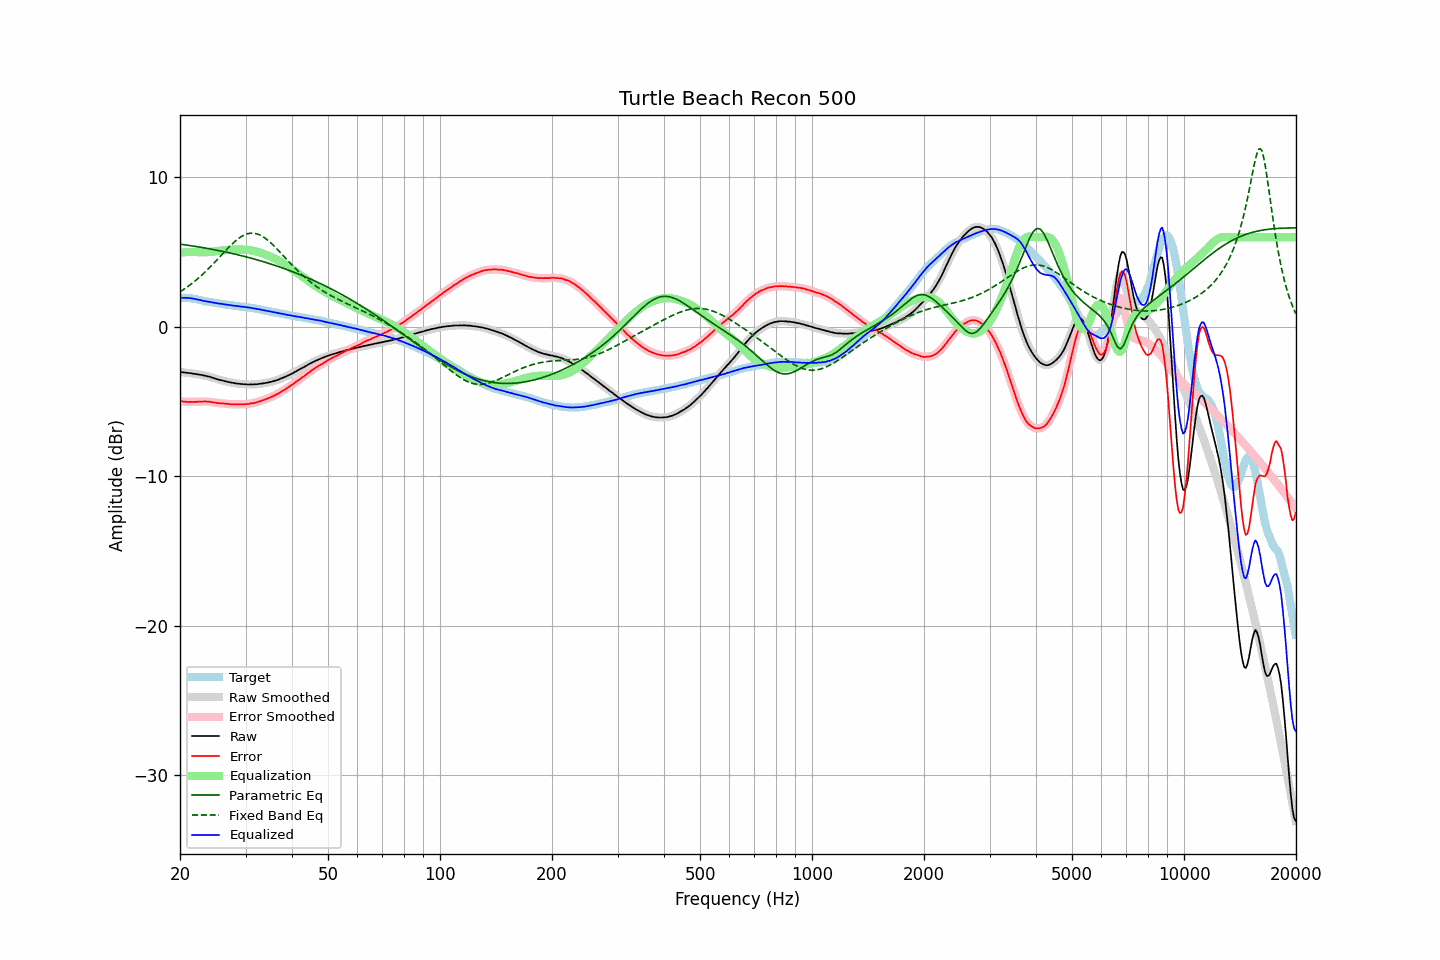

The data file committed next to this chart (first rows):
frequency, raw, error, smoothed, error_smoothed, equalization, parametric_eq, fixed_band_eq, equalized_raw, equalized_smoothed, target
20.00, -3.01, -4.96, -3.01, -4.96, 4.96, 5.54, 2.35, 1.95, 1.95, 1.95
20.20, -3.02, -4.97, -3.03, -4.98, 4.98, 5.53, 2.42, 1.95, 1.95, 1.95
20.40, -3.04, -4.99, -3.04, -4.99, 4.99, 5.51, 2.49, 1.95, 1.95, 1.95
20.61, -3.05, -5.00, -3.05, -5.00, 5.00, 5.50, 2.56, 1.95, 1.95, 1.95
20.81, -3.06, -5.01, -3.07, -5.01, 5.01, 5.48, 2.63, 1.94, 1.94, 1.95
21.02, -3.08, -5.03, -3.08, -5.02, 5.01, 5.46, 2.71, 1.93, 1.94, 1.95
21.23, -3.08, -5.01, -3.09, -5.02, 5.02, 5.45, 2.79, 1.93, 1.93, 1.93
21.44, -3.10, -5.02, -3.11, -5.02, 5.02, 5.43, 2.87, 1.92, 1.92, 1.92
21.66, -3.12, -5.02, -3.12, -5.02, 5.02, 5.42, 2.96, 1.90, 1.90, 1.90
21.87, -3.14, -5.02, -3.14, -5.02, 5.02, 5.40, 3.04, 1.87, 1.88, 1.87
22.09, -3.15, -5.02, -3.16, -5.02, 5.01, 5.38, 3.13, 1.86, 1.85, 1.86
22.31, -3.17, -5.01, -3.17, -5.01, 5.01, 5.36, 3.22, 1.83, 1.83, 1.83
22.54, -3.19, -5.01, -3.19, -5.00, 5.00, 5.35, 3.32, 1.81, 1.81, 1.81
22.76, -3.20, -5.00, -3.21, -5.00, 5.00, 5.33, 3.41, 1.79, 1.79, 1.79
22.99, -3.23, -4.99, -3.23, -4.99, 4.99, 5.31, 3.51, 1.76, 1.76, 1.76
23.22, -3.25, -4.98, -3.25, -4.99, 4.99, 5.29, 3.61, 1.74, 1.74, 1.73
23.45, -3.27, -4.98, -3.28, -4.99, 4.99, 5.27, 3.71, 1.72, 1.72, 1.71
23.69, -3.30, -5.00, -3.30, -4.99, 5.00, 5.25, 3.82, 1.70, 1.70, 1.70
23.92, -3.32, -5.00, -3.33, -5.01, 5.01, 5.23, 3.93, 1.69, 1.68, 1.68
24.16, -3.35, -5.02, -3.36, -5.02, 5.02, 5.21, 4.03, 1.67, 1.66, 1.67
24.40, -3.39, -5.04, -3.39, -5.04, 5.04, 5.19, 4.14, 1.64, 1.65, 1.65
24.65, -3.42, -5.05, -3.43, -5.05, 5.05, 5.17, 4.26, 1.63, 1.62, 1.63
24.89, -3.46, -5.07, -3.46, -5.07, 5.07, 5.15, 4.37, 1.60, 1.60, 1.60
25.14, -3.49, -5.09, -3.49, -5.09, 5.08, 5.13, 4.49, 1.59, 1.59, 1.59
25.39, -3.52, -5.10, -3.52, -5.10, 5.09, 5.11, 4.60, 1.57, 1.57, 1.57
25.65, -3.55, -5.12, -3.55, -5.11, 5.11, 5.09, 4.72, 1.55, 1.55, 1.56
25.91, -3.57, -5.10, -3.58, -5.12, 5.12, 5.07, 4.83, 1.54, 1.54, 1.53
26.16, -3.60, -5.12, -3.60, -5.12, 5.13, 5.04, 4.95, 1.52, 1.52, 1.52
26.43, -3.63, -5.14, -3.63, -5.13, 5.14, 5.02, 5.06, 1.51, 1.51, 1.51
26.69, -3.65, -5.14, -3.66, -5.15, 5.15, 5.00, 5.18, 1.50, 1.49, 1.49
26.96, -3.68, -5.16, -3.68, -5.16, 5.16, 4.98, 5.29, 1.47, 1.48, 1.48
27.23, -3.70, -5.17, -3.71, -5.17, 5.17, 4.95, 5.40, 1.46, 1.46, 1.46
27.50, -3.73, -5.19, -3.73, -5.18, 5.17, 4.93, 5.50, 1.44, 1.45, 1.45
27.77, -3.74, -5.18, -3.75, -5.18, 5.18, 4.90, 5.61, 1.43, 1.43, 1.43
28.05, -3.76, -5.18, -3.77, -5.18, 5.18, 4.88, 5.70, 1.42, 1.42, 1.42
28.33, -3.78, -5.18, -3.78, -5.18, 5.18, 4.85, 5.79, 1.40, 1.40, 1.40
28.62, -3.79, -5.18, -3.80, -5.18, 5.18, 4.83, 5.88, 1.39, 1.39, 1.39
28.90, -3.80, -5.18, -3.81, -5.18, 5.18, 4.80, 5.96, 1.38, 1.38, 1.38
29.19, -3.82, -5.18, -3.82, -5.18, 5.18, 4.77, 6.03, 1.36, 1.36, 1.35
29.48, -3.82, -5.18, -3.83, -5.18, 5.18, 4.75, 6.10, 1.35, 1.35, 1.35
29.78, -3.83, -5.17, -3.83, -5.17, 5.17, 4.72, 6.15, 1.34, 1.34, 1.34
30.08, -3.83, -5.16, -3.84, -5.17, 5.16, 4.69, 6.20, 1.33, 1.32, 1.33
30.38, -3.85, -5.16, -3.85, -5.16, 5.16, 4.66, 6.23, 1.30, 1.31, 1.31
30.68, -3.85, -5.15, -3.85, -5.14, 5.14, 4.64, 6.26, 1.29, 1.29, 1.29
30.99, -3.84, -5.12, -3.85, -5.13, 5.13, 4.61, 6.27, 1.28, 1.27, 1.27
31.30, -3.85, -5.11, -3.85, -5.11, 5.11, 4.58, 6.27, 1.25, 1.26, 1.26
31.61, -3.84, -5.09, -3.84, -5.09, 5.09, 4.55, 6.27, 1.24, 1.24, 1.25
31.93, -3.83, -5.06, -3.84, -5.06, 5.06, 4.52, 6.25, 1.23, 1.22, 1.23
32.24, -3.83, -5.03, -3.83, -5.03, 5.03, 4.49, 6.22, 1.20, 1.20, 1.19
32.57, -3.81, -4.99, -3.82, -5.00, 5.00, 4.46, 6.18, 1.19, 1.18, 1.18
32.89, -3.80, -4.97, -3.80, -4.96, 4.97, 4.42, 6.13, 1.16, 1.16, 1.17
33.22, -3.78, -4.92, -3.79, -4.93, 4.93, 4.39, 6.07, 1.15, 1.14, 1.14
33.55, -3.77, -4.90, -3.77, -4.89, 4.89, 4.36, 6.01, 1.12, 1.12, 1.12
33.89, -3.75, -4.85, -3.75, -4.85, 4.85, 4.33, 5.93, 1.10, 1.10, 1.10
34.23, -3.73, -4.81, -3.73, -4.81, 4.81, 4.29, 5.85, 1.08, 1.08, 1.08
34.57, -3.71, -4.77, -3.71, -4.77, 4.77, 4.26, 5.76, 1.05, 1.06, 1.05
34.92, -3.68, -4.71, -3.69, -4.72, 4.72, 4.23, 5.67, 1.04, 1.04, 1.03
35.27, -3.66, -4.68, -3.66, -4.68, 4.68, 4.19, 5.57, 1.01, 1.01, 1.02
35.62, -3.63, -4.63, -3.63, -4.63, 4.63, 4.16, 5.47, 0.99, 0.99, 0.99
35.97, -3.60, -4.57, -3.60, -4.58, 4.57, 4.12, 5.36, 0.97, 0.97, 0.97
... 635 more rows
